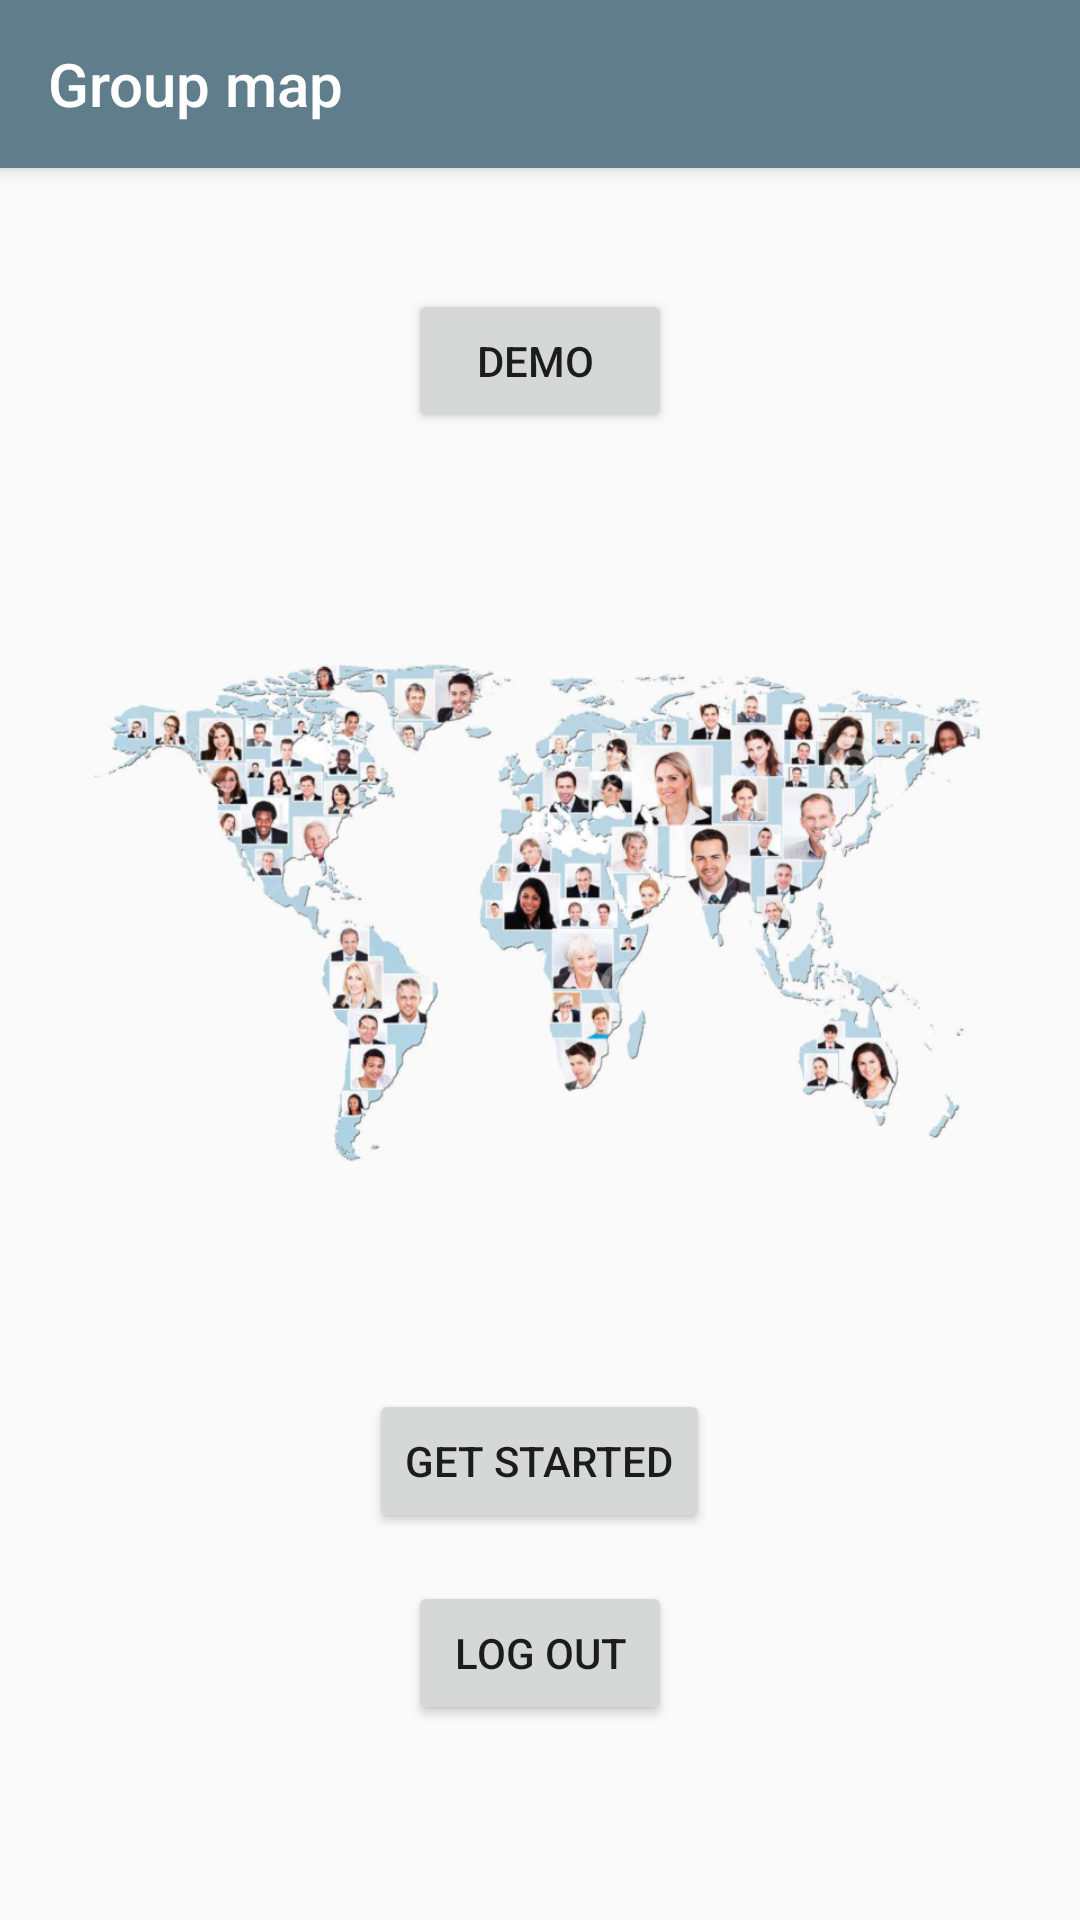

Produce the Android XML layout that renders to this screen, including the resource entries it uses.
<!-- AndroidManifest.xml: activity theme AppTheme.NoActionBar -->
<!-- res/layout/activity_entry.xml -->
<?xml version="1.0" encoding="utf-8"?>
<androidx.coordinatorlayout.widget.CoordinatorLayout xmlns:android="http://schemas.android.com/apk/res/android"
    xmlns:app="http://schemas.android.com/apk/res-auto"
    xmlns:tools="http://schemas.android.com/tools"
    android:id="@+id/root"
    android:layout_width="match_parent"
    android:layout_height="match_parent"
    tools:context=".activity.entry.EntryActivity">

    <ScrollView
        android:layout_width="match_parent"
        android:layout_height="match_parent"
        android:fillViewport="true"
        app:layout_behavior="@string/appbar_scrolling_view_behavior">

        <LinearLayout
            android:layout_width="match_parent"
            android:layout_height="wrap_content"
            android:divider="@drawable/empty_tall_divider"
            android:gravity="center_horizontal"
            android:orientation="vertical"
            android:showDividers="middle">


            <View
                android:layout_width="match_parent"
                android:layout_height="0dp"
                android:layout_weight="1" />

            <Button
                android:id="@+id/btn_demo"
                android:layout_width="wrap_content"
                android:layout_height="wrap_content"
                android:text="Demo " />

            <View
                android:layout_width="match_parent"
                android:layout_height="0dp"
                android:layout_weight="1" />

            <ImageView
                android:layout_width="@dimen/logo_width"
                android:layout_height="wrap_content"
                android:layout_marginTop="@dimen/dp_16"
                android:layout_marginBottom="@dimen/dp_16"
                android:adjustViewBounds="true"
                android:contentDescription="group map logo"
                android:src="@drawable/people_map_trans_800" />

            <View
                android:layout_width="match_parent"
                android:layout_height="0dp"
                android:layout_weight="1"/>




            <Button
                android:id="@+id/btn_get_started"
                android:layout_width="wrap_content"
                android:layout_height="wrap_content"
                android:text="@string/label_log_in" />

 <Button
                android:id="@+id/btn_log_out"
                android:layout_width="wrap_content"
                android:layout_height="wrap_content"
                android:text="@string/label_log_out" />


            <View
                android:layout_width="match_parent"
                android:layout_height="0dp"
                android:layout_weight="2" />



        </LinearLayout>

    </ScrollView>

    <com.google.android.material.appbar.AppBarLayout
        android:layout_width="match_parent"
        android:layout_height="wrap_content"
        android:theme="@style/AppTheme.AppBarOverlay">

        <androidx.appcompat.widget.Toolbar
            android:id="@+id/toolbar"
            android:layout_width="match_parent"
            android:layout_height="?attr/actionBarSize"
            android:background="?attr/colorPrimary"
            app:popupTheme="@style/AppTheme.PopupOverlay"
            app:title="@string/title_activity_entry" />

    </com.google.android.material.appbar.AppBarLayout>

</androidx.coordinatorlayout.widget.CoordinatorLayout>
<!-- resources referenced by this layout -->
<resources>
  <dimen name="dp_16">16dp</dimen>
  <dimen name="logo_width">300dp</dimen>
  <!-- drawable empty_tall_divider (drawable) -->
  <?xml version="1.0" encoding="utf-8"?>
  <shape xmlns:android="http://schemas.android.com/apk/res/android">
      <size android:height="@dimen/dp_16"
              android:width="0dp"/>
  </shape>
  <!-- drawable people_map_trans_800: png bitmap (drawable, 394097 bytes) -->
  <string name="label_log_in">Get Started</string>
  <string name="label_log_out">Log out</string>
  <string name="title_activity_entry">Group map</string>
  <style name="AppTheme.AppBarOverlay" parent="ThemeOverlay.AppCompat.Dark.ActionBar" />
  <style name="AppTheme.PopupOverlay" parent="ThemeOverlay.AppCompat.Light" />
  <style name="AppTheme.NoActionBar">
          <item name="windowActionBar">false</item>
          <item name="windowNoTitle">true</item>
      </style>
</resources>
